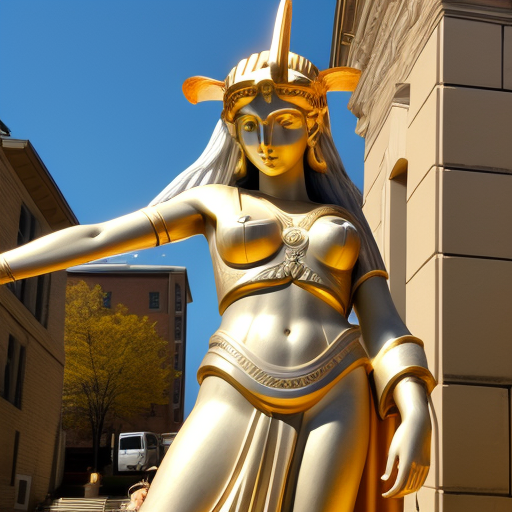
Generation parameters embedded in this image by AUTOMATIC1111 Stable Diffusion web UI or a fork of it (Forge, ...) (PNG 'parameters' text chunk):
Athena, disguised as a mortal, arrived in Ithaca.


Steps: 20, Sampler: Euler a, CFG scale: 9, Seed: 2153639557, Size: 512x512, Model hash: fc2511737a, Model: chilloutmix_NiPrunedFp32Fix